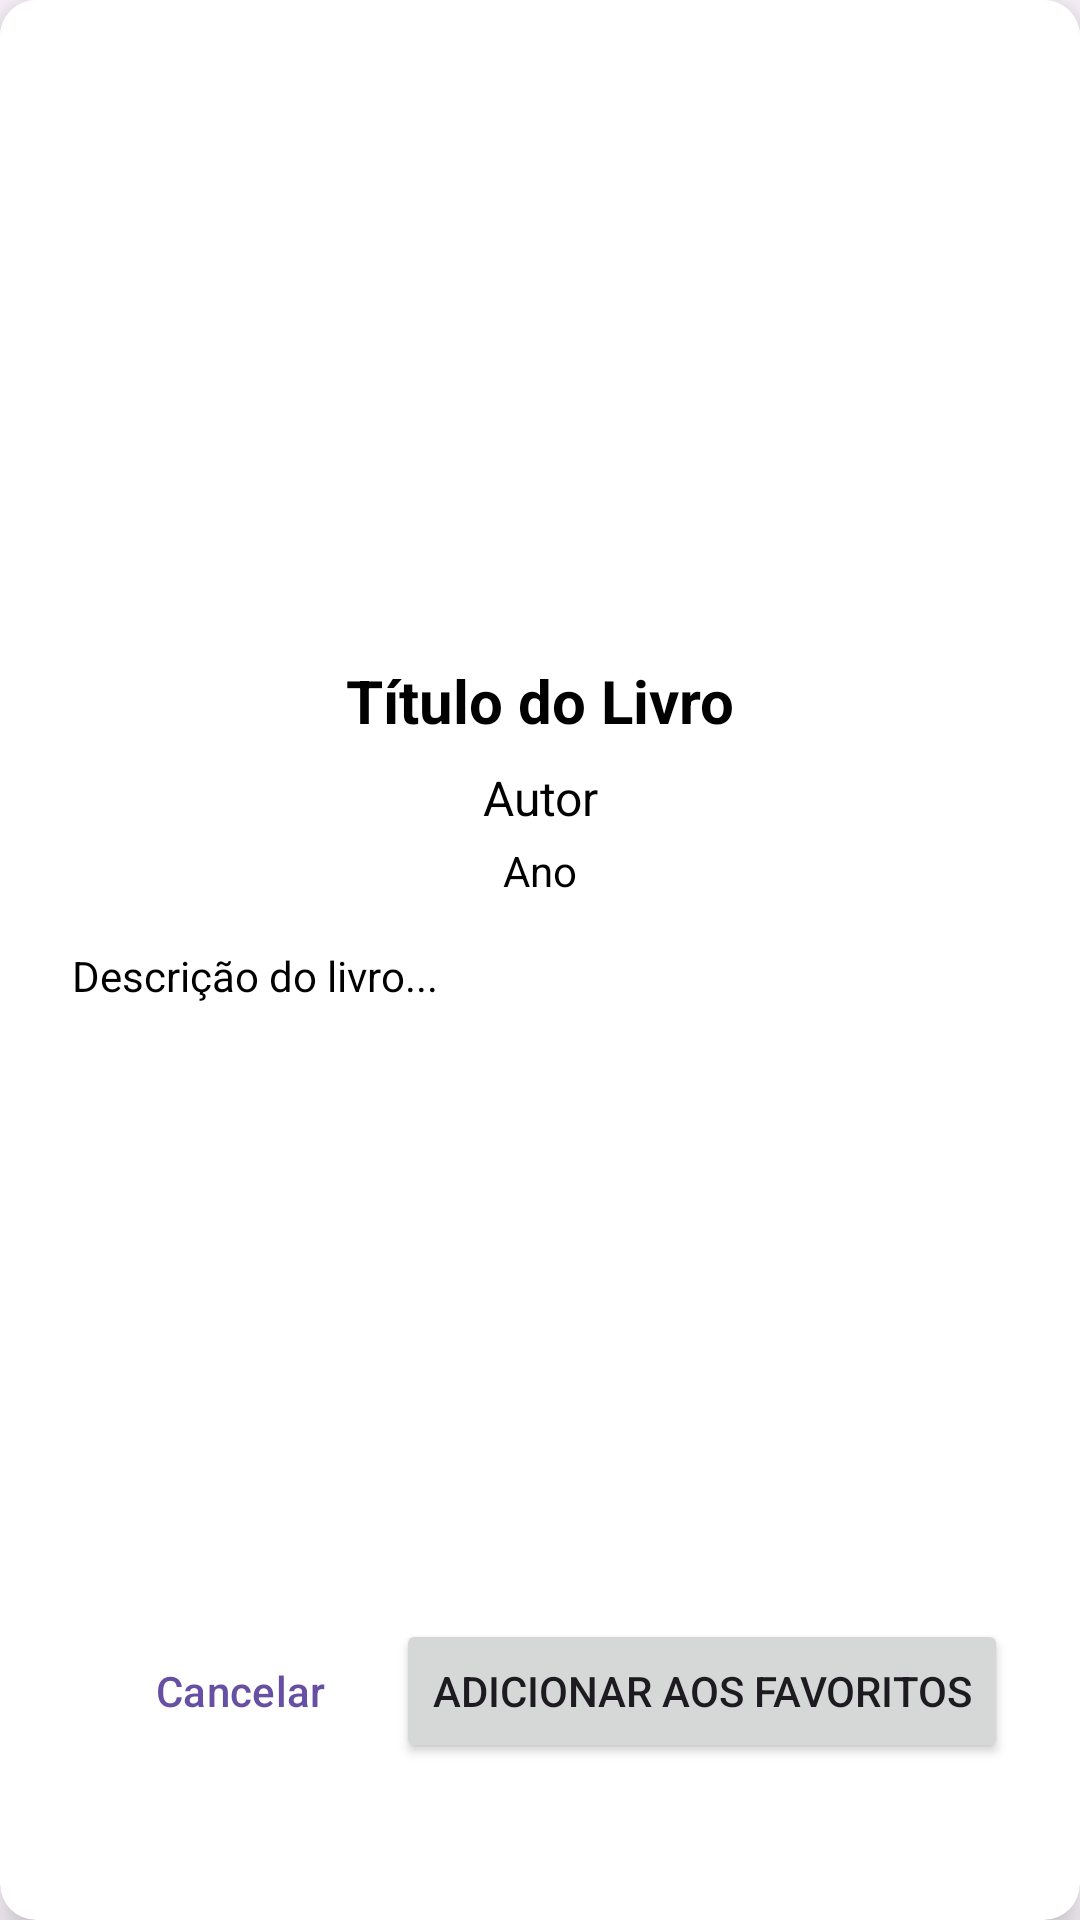

This screen was rendered from an Android layout file. Write that file and the resources it references.
<!-- AndroidManifest.xml: application theme Theme.Booka -->
<!-- res/layout/dialog_book_info.xml -->
<?xml version="1.0" encoding="utf-8"?>
<androidx.cardview.widget.CardView
    xmlns:android="http://schemas.android.com/apk/res/android"
    xmlns:app="http://schemas.android.com/apk/res-auto"
    android:layout_width="match_parent"
    android:layout_height="wrap_content"
    android:layout_margin="16dp"
    app:cardCornerRadius="12dp"
    app:cardElevation="8dp"
    app:cardBackgroundColor="#FFFFFF">

    <LinearLayout
        android:layout_width="match_parent"
        android:layout_height="wrap_content"
        android:orientation="vertical"
        android:padding="24dp"
        android:background="#FFFFFF">

        
        <ImageView
            android:id="@+id/ivBookCover"
            android:layout_width="120dp"
            android:layout_height="180dp"
            android:layout_gravity="center"
            android:scaleType="fitCenter"
            android:contentDescription="Capa do livro" />

        
        <TextView
            android:id="@+id/tvTitle"
            android:layout_width="match_parent"
            android:layout_height="wrap_content"
            android:layout_marginTop="16dp"
            android:text="Título do Livro"
            android:textSize="20sp"
            android:textStyle="bold"
            android:textColor="#000000"
            android:gravity="center" />

        
        <TextView
            android:id="@+id/tvAuthor"
            android:layout_width="match_parent"
            android:layout_height="wrap_content"
            android:layout_marginTop="8dp"
            android:text="Autor"
            android:textSize="16sp"
            android:textColor="#000000"
            android:gravity="center" />

        
        <TextView
            android:id="@+id/tvYear"
            android:layout_width="match_parent"
            android:layout_height="wrap_content"
            android:layout_marginTop="4dp"
            android:text="Ano"
            android:textSize="14sp"
            android:textColor="#000000"
            android:gravity="center" />

        
        <ScrollView
            android:layout_width="match_parent"
            android:layout_height="200dp"
            android:layout_marginTop="16dp"
            android:background="#FFFFFF">

            <TextView
                android:id="@+id/tvDescription"
                android:layout_width="match_parent"
                android:layout_height="wrap_content"
                android:text="Descrição do livro..."
                android:textSize="14sp"
                android:textColor="#000000" />
        </ScrollView>

        
        <LinearLayout
            android:layout_width="match_parent"
            android:layout_height="wrap_content"
            android:layout_marginTop="24dp"
            android:orientation="horizontal"
            android:gravity="end">

            <Button
                android:id="@+id/btnCancel"
                android:layout_width="wrap_content"
                android:layout_height="wrap_content"
                android:text="Cancelar"
                android:textColor="#6750A4"
                style="@style/Widget.Material3.Button.TextButton" />

            <Button
                android:id="@+id/btnAddToFavorites"
                android:layout_width="wrap_content"
                android:layout_height="wrap_content"
                android:layout_marginStart="8dp"
                android:text="Adicionar aos Favoritos" />

        </LinearLayout>

    </LinearLayout>

</androidx.cardview.widget.CardView>
<!-- resources referenced by this layout -->
<resources>
  <style name="Theme.Booka" parent="Base.Theme.Booka" />
  <style name="Base.Theme.Booka" parent="Theme.Material3.DayNight.NoActionBar">
          
          
      </style>
</resources>
